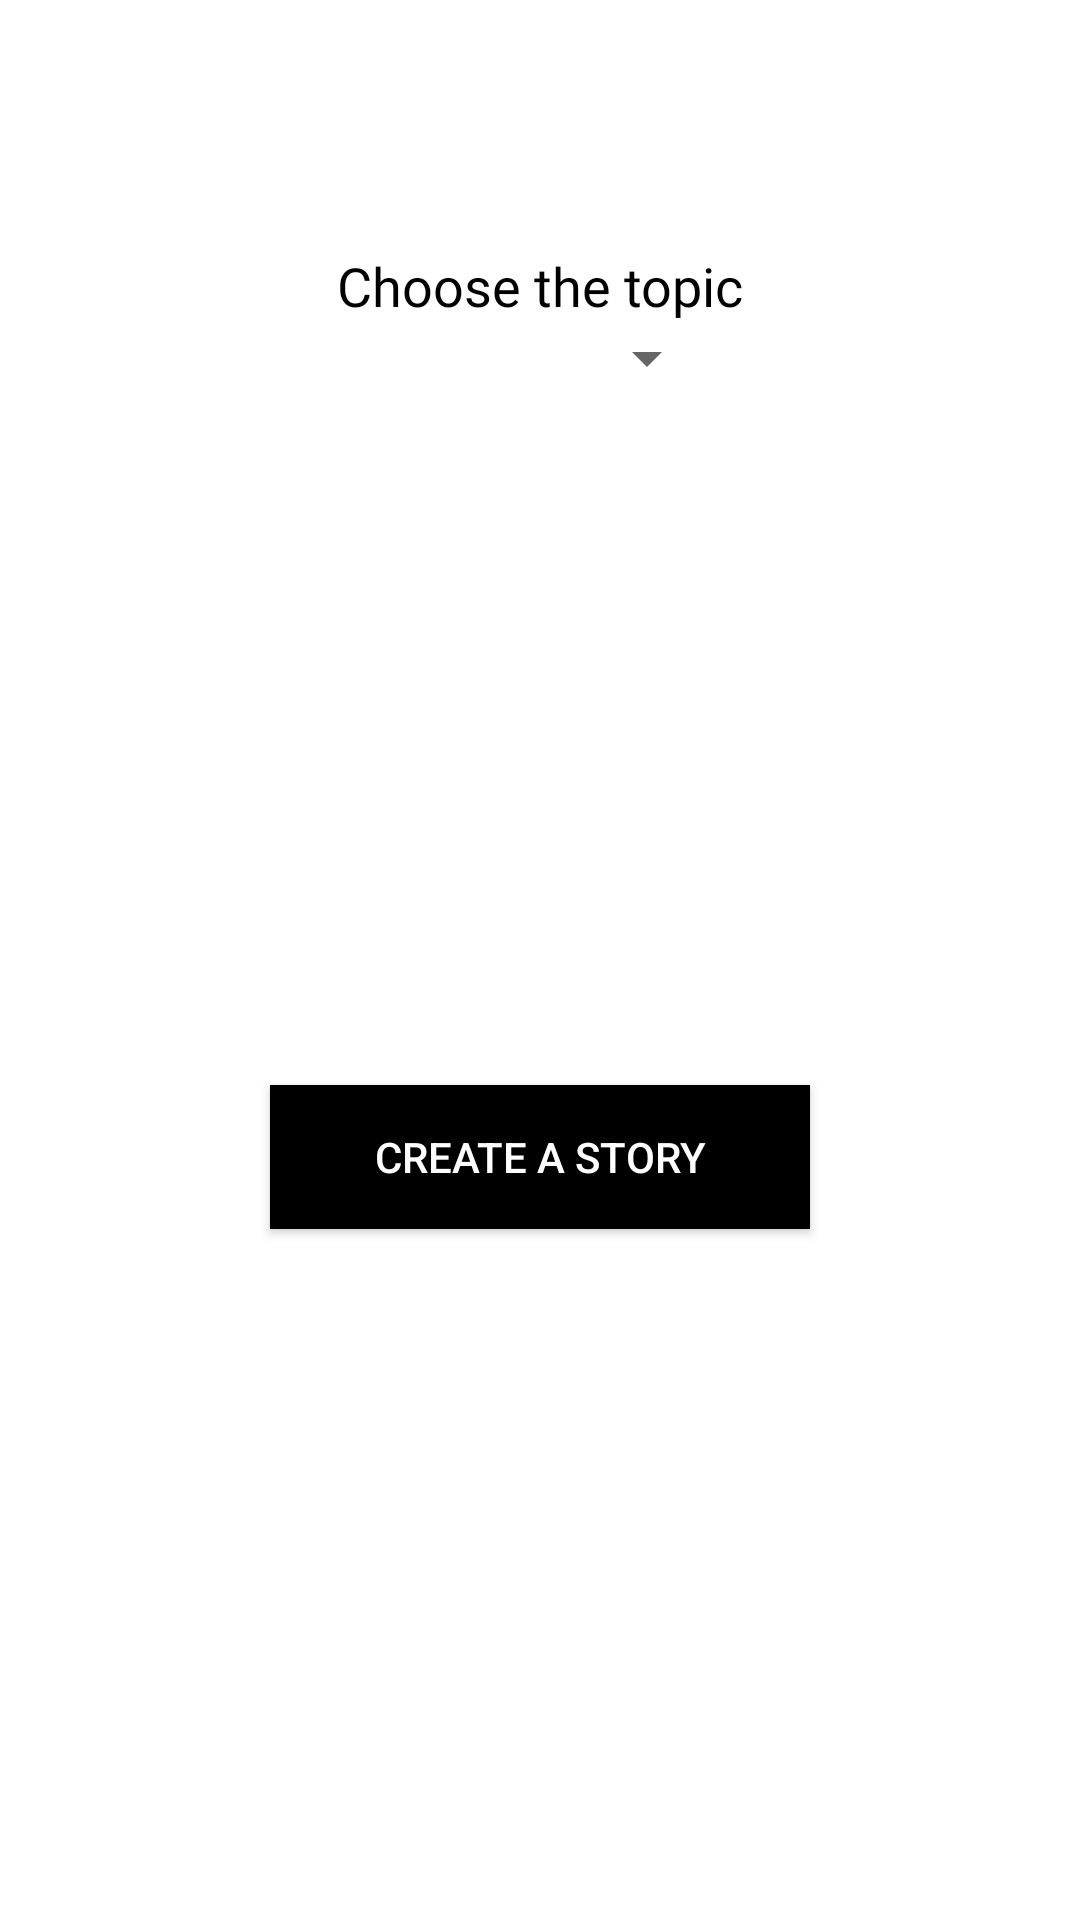

Here is an Android app screen rendered from its layout file. Give the layout XML and the strings, colors and styles it references.
<!-- AndroidManifest.xml: activity theme Theme.AppCompat.DayNight.NoActionBar -->
<!-- res/layout/activity_main.xml -->
<?xml version="1.0" encoding="utf-8"?>
<androidx.constraintlayout.widget.ConstraintLayout xmlns:android="http://schemas.android.com/apk/res/android"
    xmlns:app="http://schemas.android.com/apk/res-auto"
    xmlns:tools="http://schemas.android.com/tools"
    android:id="@+id/layout"
    android:layout_width="match_parent"
    android:layout_height="match_parent"
    android:background="@color/white"
    tools:context=".MainActivity">

    <ImageView
        android:id="@+id/logo"
        android:layout_width="match_parent"
        android:layout_height="wrap_content"
        android:adjustViewBounds="true"
        android:contentDescription="@string/madliblogo"
        android:cropToPadding="true"
        android:scaleType="fitStart"
        app:layout_constraintEnd_toEndOf="parent"
        app:layout_constraintStart_toStartOf="parent"
        app:layout_constraintTop_toTopOf="parent"
        app:srcCompat="@drawable/intro_logo" />

    <Spinner
        android:id="@+id/spinner"
        style="@style/Widget.AppCompat.Spinner.DropDown"
        android:layout_width="wrap_content"
        android:layout_height="wrap_content"
        android:dropDownWidth="match_parent"
        android:spinnerMode="dialog"
        app:layout_constraintEnd_toEndOf="parent"
        app:layout_constraintHorizontal_bias="0.614"
        app:layout_constraintStart_toStartOf="parent"
        app:layout_constraintTop_toBottomOf="@+id/textView" />

    <TextView
        android:id="@+id/textView"
        android:layout_width="wrap_content"
        android:layout_height="wrap_content"
        android:layout_marginTop="83dp"
        android:fontFamily="@font/bowlby_one_sc"
        android:lineSpacingExtra="8sp"
        android:text="@string/choose_the_topic"
        android:textAlignment="center"
        android:textColor="#000000"
        android:textColorHighlight="#4A4A4A"
        android:textColorLink="#9C27B0"
        android:textSize="18sp"
        app:layout_constraintEnd_toEndOf="parent"
        app:layout_constraintStart_toStartOf="parent"
        app:layout_constraintTop_toBottomOf="@+id/logo" />

    <Button
        android:id="@+id/button"
        android:layout_width="180dp"
        android:layout_height="wrap_content"
        android:background="@color/black"
        android:text="@string/create_a_story"
        android:textColor="@color/white"
        app:layout_constraintBottom_toBottomOf="parent"
        app:layout_constraintEnd_toEndOf="parent"
        app:layout_constraintStart_toStartOf="parent"
        app:layout_constraintTop_toBottomOf="@+id/spinner" />

</androidx.constraintlayout.widget.ConstraintLayout>
<!-- resources referenced by this layout -->
<resources>
  <string name="choose_the_topic">Choose the topic</string>
  <string name="create_a_story">Create a story</string>
  <string name="madliblogo">madlibLogo</string>
  <!-- not gathered from this repository: default colours our renderer supplied (Android Studio template values) -->
  <color name="black">#FF000000</color>
  <color name="white">#FFFFFFFF</color>
</resources>
